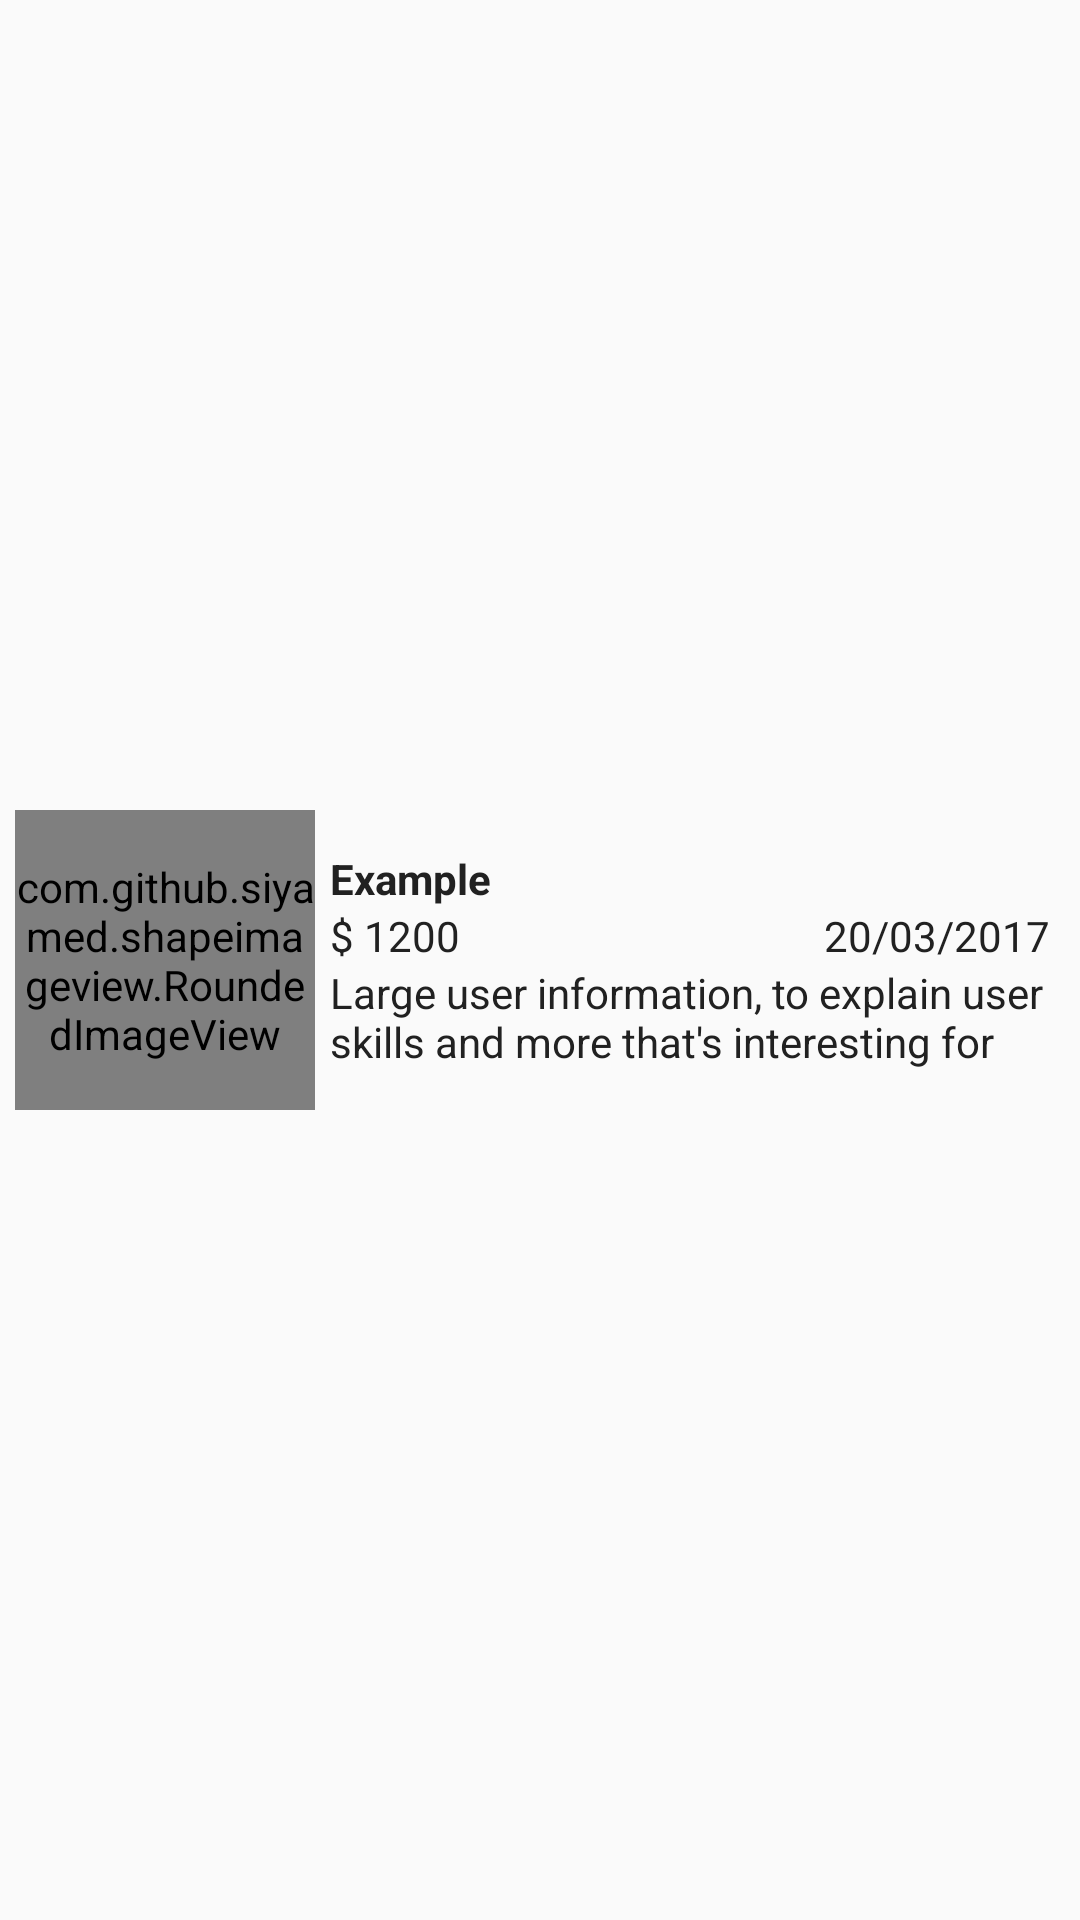

This screen was rendered from an Android layout file. Write that file and the resources it references.
<!-- AndroidManifest.xml: application theme AppTheme.NoActionBar -->
<!-- res/layout/course_item.xml -->
<?xml version="1.0" encoding="utf-8"?>

<LinearLayout xmlns:android="http://schemas.android.com/apk/res/android"
    android:layout_width="match_parent"
    android:layout_height="wrap_content"
    xmlns:app="http://schemas.android.com/apk/res-auto"
    android:orientation="horizontal"
    android:gravity="center_vertical"
    android:padding="@dimen/padding_min"
    android:background="@drawable/bg_transparent">

    <com.github.siyamed.shapeimageview.RoundedImageView
        android:id="@+id/riv_course"
        android:layout_width="100dp"
        android:layout_height="100dp"
        android:scaleType="centerCrop"
        android:src="@mipmap/image_load"
        app:siRadius="4dp"
        app:siBorderWidth="1dp"
        app:siBorderColor="@color/colorPrimaryLight"
        app:siSquare="true"/>

    <LinearLayout
        android:layout_width="match_parent"
        android:layout_height="wrap_content"
        android:orientation="vertical"
        android:padding="@dimen/padding_min">

        <TextView
            android:id="@+id/tv_title"
            style="@style/TextViewSmall"
            android:maxLines="1"
            android:text="Example"
            android:textStyle="bold"/>

        <FrameLayout
            android:layout_width="match_parent"
            android:layout_height="wrap_content"
            android:orientation="horizontal">

            <TextView
                android:id="@+id/tv_cost"
                style="@style/TextViewSmall"
                android:maxLines="1"
                android:text="$ 1200" />

            <TextView
                android:id="@+id/tv_date"
                style="@style/TextViewSmall"
                android:maxLines="1"
                android:text="20/03/2017"
                android:layout_gravity="right"/>

        </FrameLayout>


        <FrameLayout
            android:id="@+id/fl_discount"
            android:layout_width="match_parent"
            android:layout_height="wrap_content"
            android:orientation="horizontal"
            android:visibility="gone">

            <TextView
                android:id="@+id/tv_discount"
                style="@style/TextViewSmall"
                android:maxLines="1"
                android:text="-10%"
                android:visibility="gone"/>

            <TextView
                android:id="@+id/tv_discount_to_date"
                style="@style/TextViewSmall"
                android:maxLines="1"
                android:text="Hasta 5 de abril"
                android:layout_gravity="right"
                android:visibility="gone"/>

        </FrameLayout>

        <TextView
            android:id="@+id/tv_content"
            style="@style/TextViewSmall"
            android:maxLines="2"
            android:text="Large user information, to explain user skills and more that's interesting for other users" />

    </LinearLayout>

</LinearLayout>
<!-- resources referenced by this layout -->
<resources>
  <color name="colorPrimaryLight">#C8E6C9</color>
  <dimen name="padding_min">5dp</dimen>
  <!-- drawable bg_transparent (drawable-v21) -->
  <?xml version="1.0" encoding="utf-8"?>
  <ripple xmlns:android="http://schemas.android.com/apk/res/android"
      android:color="@color/divider">
      
      <item android:id="@android:id/mask">
          <shape android:shape="rectangle">
              <solid android:color="@android:color/white"/>
              <corners android:radius="3dp"/>
          </shape>
      </item>
  </ripple>
  <style name="TextViewSmall">
          <item name="android:layout_width">wrap_content</item>
          <item name="android:layout_height">wrap_content</item>
          <item name="android:textAppearance">?android:attr/textAppearanceSmall</item>
          <item name="android:textColor">@color/colorPrimaryText</item>
          <item name="android:textStyle">normal</item>
      </style>
  <style name="AppTheme.NoActionBar">
          <item name="windowActionBar">false</item>
          <item name="windowNoTitle">true</item>
      </style>
  <color name="divider">#BDBDBD</color>
  <color name="colorPrimaryText">#212121</color>
</resources>
